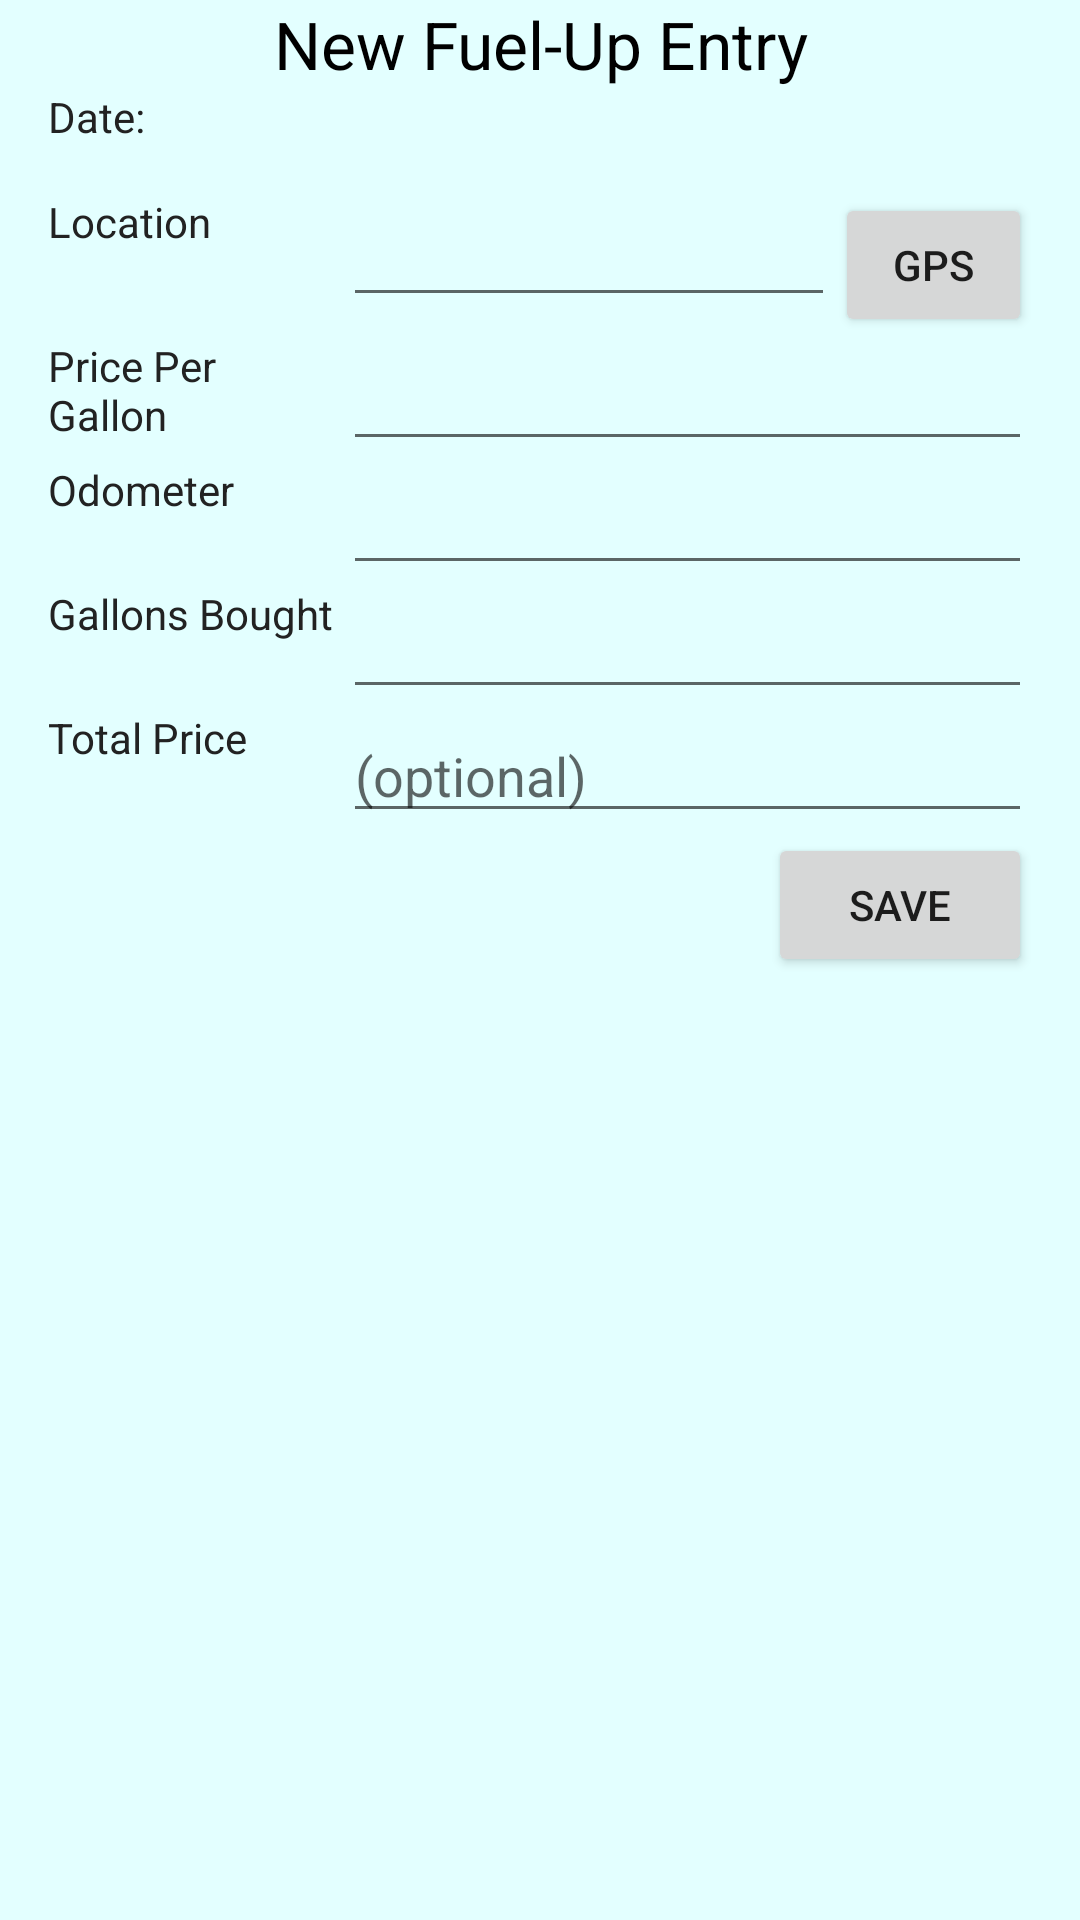

Produce the Android XML layout that renders to this screen, including the resource entries it uses.
<!-- AndroidManifest.xml: application theme AppTheme -->
<!-- res/layout/fragment_new_entry.xml -->
<LinearLayout
    xmlns:android="http://schemas.android.com/apk/res/android"
    xmlns:tools="http://schemas.android.com/tools"
    tools:context="com.jeremiahteague.fueluptracker.GUI.NewEntry"
    style="@style/StandardPage"
    android:paddingLeft="16dp"
    android:paddingRight="16dp"
    android:layout_width="match_parent"
    android:layout_height="match_parent">

    <ScrollView
        android:layout_width="fill_parent"
        android:layout_height="wrap_content">

        <LinearLayout
            android:layout_width="fill_parent"
            android:layout_height="fill_parent"
            android:orientation="vertical">

                <TextView
                    android:id="@+id/newEntryHeader"
                    style="@style/HeaderFont"
                    android:layout_width="match_parent"
                    android:layout_height="wrap_content"
                    android:layout_centerHorizontal="true"
                    android:text="@string/header_newEntry"
                />


            <LinearLayout
                android:layout_width="match_parent"
                android:layout_height="wrap_content"
                android:orientation="horizontal"
                >

                <TextView
                    android:id="@+id/lblDate"
                    style="@style/itemText"
                    android:layout_height="wrap_content"
                    android:layout_width="0dp"
                    android:layout_weight=".3"
                    android:layout_gravity="left"
                    android:text="Date:" />

                <TextView
                    android:id="@+id/txtDate"
                    style="@style/itemText"
                    android:layout_height="35dp"
                    android:layout_width="0dp"
                    android:layout_weight=".7"
                    android:layout_gravity="right"
                    android:inputType="date"
                    android:ems="10"
                    android:autoText="false" />

            </LinearLayout>

            <LinearLayout
                android:layout_width="match_parent"
                android:layout_height="wrap_content"
                android:orientation="horizontal">
                <TextView
                    android:id="@+id/lblLocation"
                    style="@style/itemText"
                    android:layout_width="0dp"
                    android:layout_weight=".3"
                    android:layout_gravity="left"
                    android:layout_height="wrap_content"
                    android:text="Location"
                />

                <EditText
                    android:id="@+id/txtLocation"
                    android:layout_width="0dp"
                    android:layout_weight=".5"
                    android:layout_gravity="center_horizontal"
                    android:layout_height="wrap_content"/>

                <Button
                    android:id="@+id/btnGPS"
                    style="?android:attr/buttonStyleSmall"
                    android:layout_width="0dp"
                    android:layout_weight=".2"
                    android:layout_height="wrap_content"
                    android:text="GPS"
                />
            </LinearLayout>

            <LinearLayout
                android:layout_width="match_parent"
                android:layout_height="wrap_content"
                android:orientation="horizontal"
                >
                <TextView
                    android:id="@+id/lblPricePerGallon"
                    style="@style/itemText"
                    android:layout_width="0dp"
                    android:layout_weight=".3"
                    android:layout_gravity="left"
                    android:layout_height="wrap_content"
                    android:text="Price Per Gallon"
                />

                <EditText
                    android:id="@+id/txtPricePerGallon"
                    android:layout_width="0dp"
                    android:layout_weight=".7"
                    android:layout_gravity="left"
                    android:layout_height="wrap_content"
                    android:inputType="numberDecimal"
                    android:ems="10"
                />
            </LinearLayout>

            <LinearLayout
                android:layout_width="match_parent"
                android:layout_height="wrap_content"
                android:orientation="horizontal"
                >

                <TextView
                    android:id="@+id/lblOdometer"
                    style="@style/itemText"
                    android:layout_width="0dp"
                    android:layout_weight=".3"
                    android:layout_gravity="left"
                    android:layout_height="wrap_content"
                    android:text="Odometer"
                />

                <EditText
                    android:id="@+id/txtOdometer"
                    android:layout_width="0dp"
                    android:layout_weight=".7"
                    android:layout_gravity="left"
                    android:layout_height="wrap_content"
                    android:inputType="number"
                    android:ems="10"
                />
            </LinearLayout>

            <LinearLayout
                android:layout_width="match_parent"
                android:layout_height="wrap_content"
                android:orientation="horizontal"
                >

                <TextView
                    android:id="@+id/lblGallonsBought"
                    style="@style/itemText"
                    android:layout_width="0dp"
                    android:layout_weight=".3"
                    android:layout_gravity="left"
                    android:layout_height="wrap_content"
                    android:text="Gallons Bought"
                />

                <EditText
                    android:id="@+id/txtGallonsBought"
                    android:layout_width="0dp"
                    android:layout_weight=".7"
                    android:layout_gravity="left"
                    android:layout_height="wrap_content"
                    android:inputType="numberDecimal"
                    android:ems="10"
                />
            </LinearLayout>

            <LinearLayout
                android:layout_width="match_parent"
                android:layout_height="wrap_content"
                android:orientation="horizontal"
                >
                <TextView
                    android:id="@+id/lblTotalPrice"
                    style="@style/itemText"
                    android:layout_width="0dp"
                    android:layout_weight=".3"
                    android:layout_gravity="left"
                    android:layout_height="wrap_content"
                    android:text="Total Price"
                />

                <EditText
                    android:id="@+id/txtTotalPrice"
                    android:layout_width="0dp"
                    android:layout_weight=".7"
                    android:layout_gravity="left"
                    android:layout_height="wrap_content"
                    android:inputType="numberDecimal"
                    android:hint="(optional)"
                    android:onClick="click_totalPrice"
                    />
            </LinearLayout>
            <Button
                android:id="@+id/btnSave"
                android:layout_width="wrap_content"
                android:layout_height="wrap_content"
                android:text="Save"
                android:layout_gravity="right"
                />
        </LinearLayout>
    </ScrollView>

</LinearLayout>
<!-- resources referenced by this layout -->
<resources>
  <string name="header_newEntry">New Fuel-Up Entry</string>
  <style name="HeaderFont" parent="@android:style/TextAppearance.Large">
          <item name="android:layout_width">fill_parent</item>
          <item name="android:layout_height">fill_parent</item>
          <item name="android:gravity">center</item>
          <item name="android:textColor">#000000</item>
          <item name="android:typeface">sans</item>
      </style>
  <style name="StandardPage">
          <item name="android:background">#E3FFFF</item>
          <item name="android:layout_width">match_parent</item>
          <item name="android:layout_height">match_parent</item>
          <item name="android:orientation">vertical</item>
      </style>
  <style name="itemText" parent="@android:style/TextAppearance.Small">
          <item name="android:textColor">#222222</item>
          <item name="android:typeface">sans</item>
      </style>
  <style name="AppTheme" parent="Theme.AppCompat.Light.DarkActionBar">
  
      </style>
</resources>
